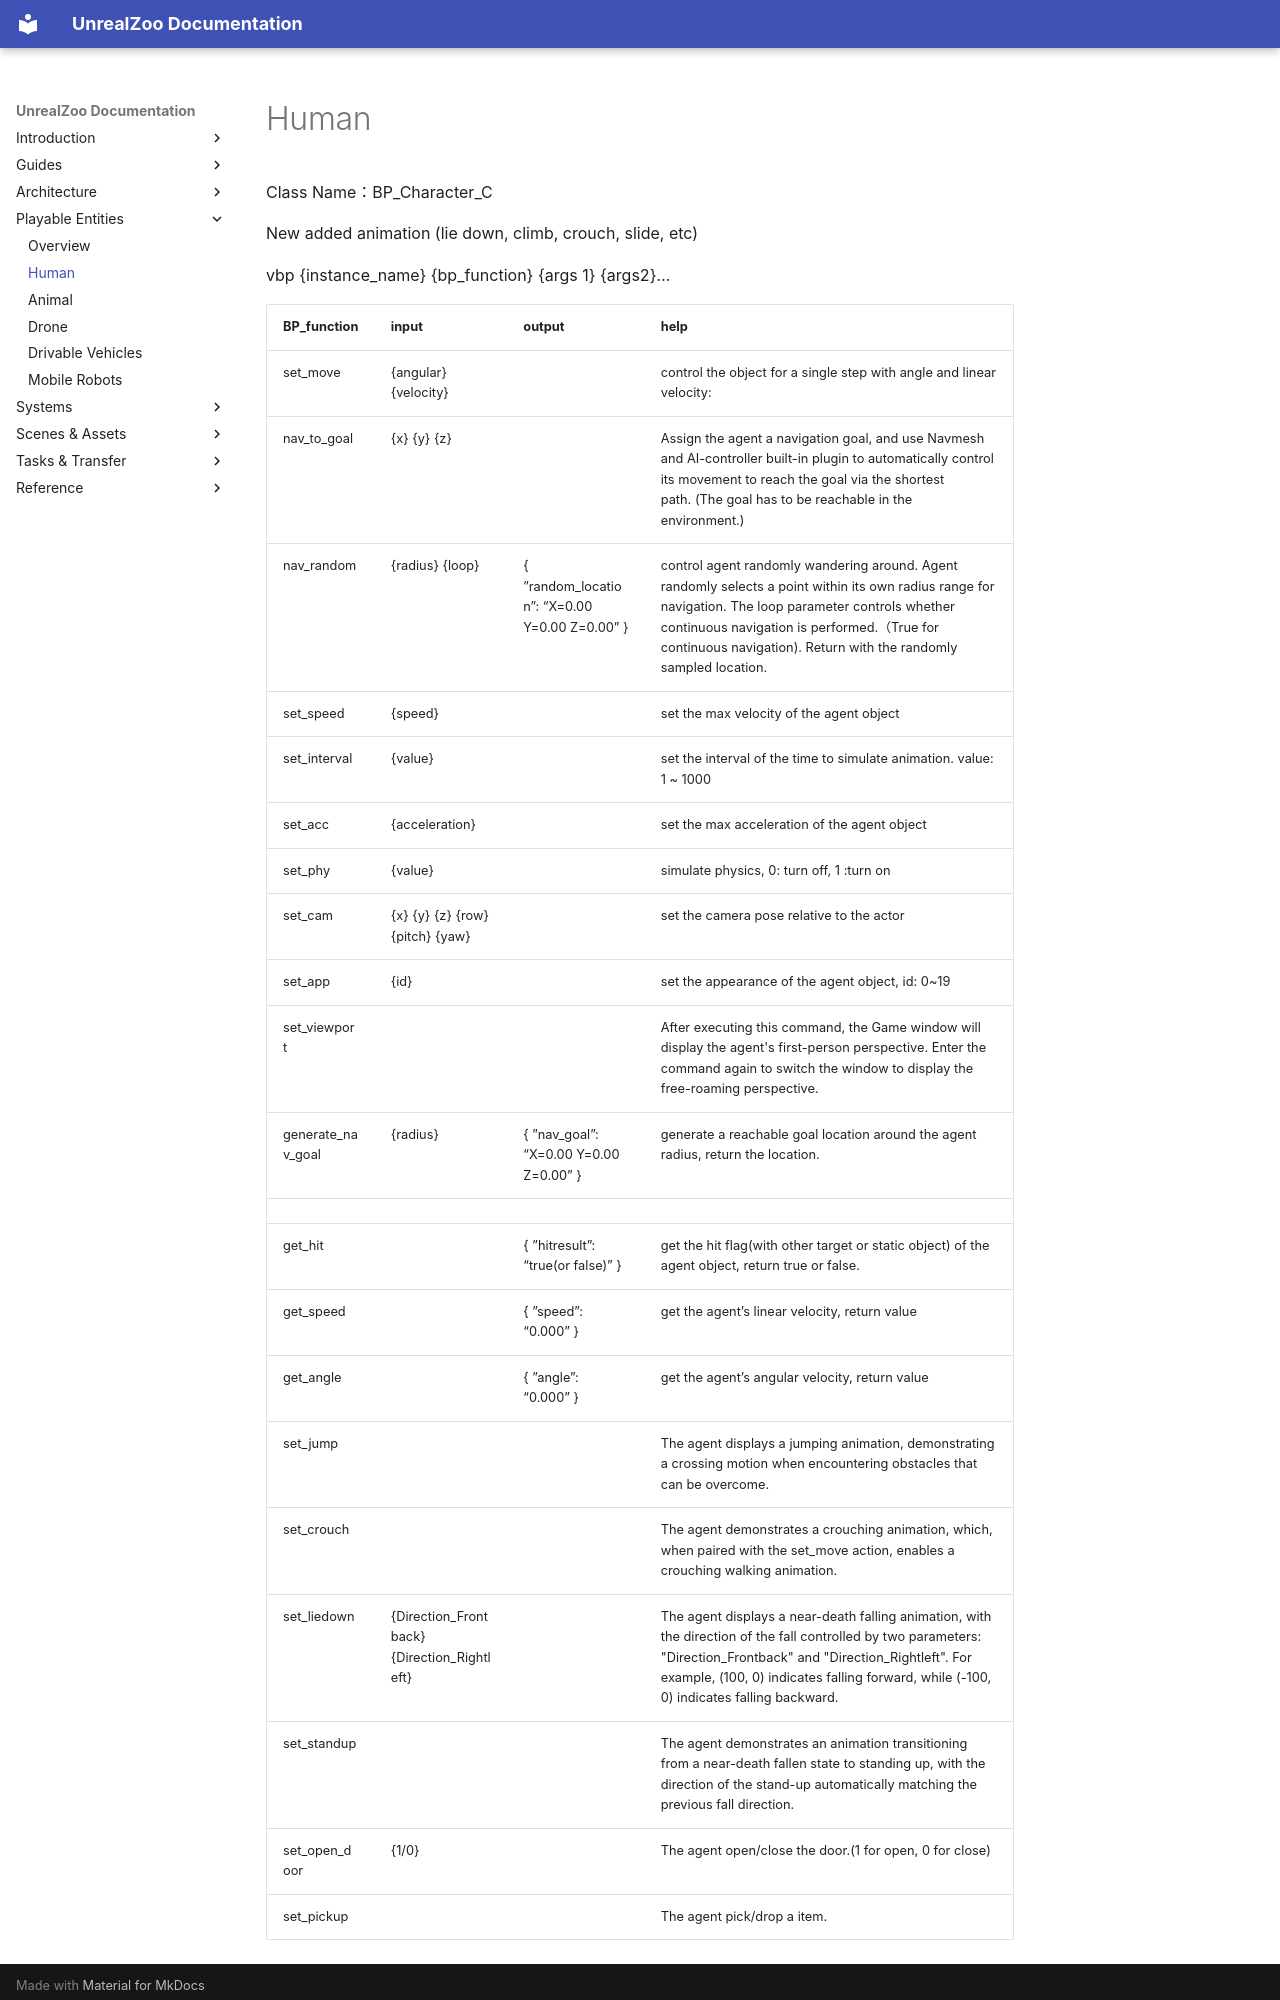

repository: UnrealZoo/unrealzoo-docs · page: human/index.html · generator: mkdocs

# Human


Class Name：BP_Character_C 

New added animation (lie down, climb, crouch, slide, etc)

vbp {instance_name} {bp_function} {args 1} {args2}…

| BP_function | input  | output  | help |
| --- | --- | --- | --- |
| set_move | {angular} {velocity} |  | control the object for a single step with angle and linear velocity: |
| nav_to_goal | {x} {y} {z} |  | Assign the agent a navigation goal, and use Navmesh and AI-controller built-in plugin to automatically control its movement to reach the goal via the shortest path. (The goal has to be reachable in the environment.) |
| nav_random | {radius} {loop} | { ”random_location”:  “X=0.00 Y=0.00 Z=0.00” } | control agent randomly wandering around. Agent randomly selects a point within its own radius range for navigation. The loop parameter controls whether continuous navigation is performed.（True for continuous navigation). Return with the randomly sampled location. |
| set_speed | {speed} |  | set the max velocity of the agent object |
| set_interval | {value} |  | set the interval of the time to simulate animation. value: 1 ~ 1000 |
| set_acc | {acceleration} |  | set the max acceleration of the agent object |
| set_phy  | {value} |  | simulate physics, 0: turn off, 1 :turn on |
| set_cam  | {x} {y} {z} {row} {pitch} {yaw}  |  | set the camera pose relative to the actor |
| set_app  | {id} |  | set the appearance of the agent object, id: 0~19 |
| set_viewport |  |  | After executing this command, the Game window will display the agent's first-person perspective. Enter the command again to switch the window to display the free-roaming perspective. |
| generate_nav_goal | {radius} | { ”nav_goal”: “X=0.00 Y=0.00 Z=0.00” } | generate a reachable goal location around the agent radius, return the location. |
|  |  |  |  |
| get_hit |  | { ”hitresult”: “true(or false)” } | get the hit flag(with other target or static object) of the agent object, return true or false. |
| get_speed |  | { ”speed”: “0.000” } | get the agent’s linear velocity, return value |
| get_angle |  | { ”angle”: “0.000” } | get the agent’s angular velocity, return value |
|  set_jump |  |  | The agent displays a jumping animation, demonstrating a crossing motion when encountering obstacles that can be overcome. |
| set_crouch |  |  | The agent demonstrates a crouching animation, which, when paired with the set_move action, enables a crouching walking animation. |
| set_liedown | {Direction_Frontback} {Direction_Rightleft} |  | The agent displays a near-death falling animation, with the direction of the fall controlled by two parameters: "Direction_Frontback" and "Direction_Rightleft". For example, (100, 0) indicates falling forward, while (-100, 0) indicates falling backward. |
| set_standup |  |  | The agent demonstrates an animation transitioning from a near-death fallen state to standing up, with the direction of the stand-up automatically matching the previous fall direction. |
| set_open_door | {1/0} |  | The agent open/close the door.(1 for open, 0 for close) |
| set_pickup |  |  | The agent pick/drop
